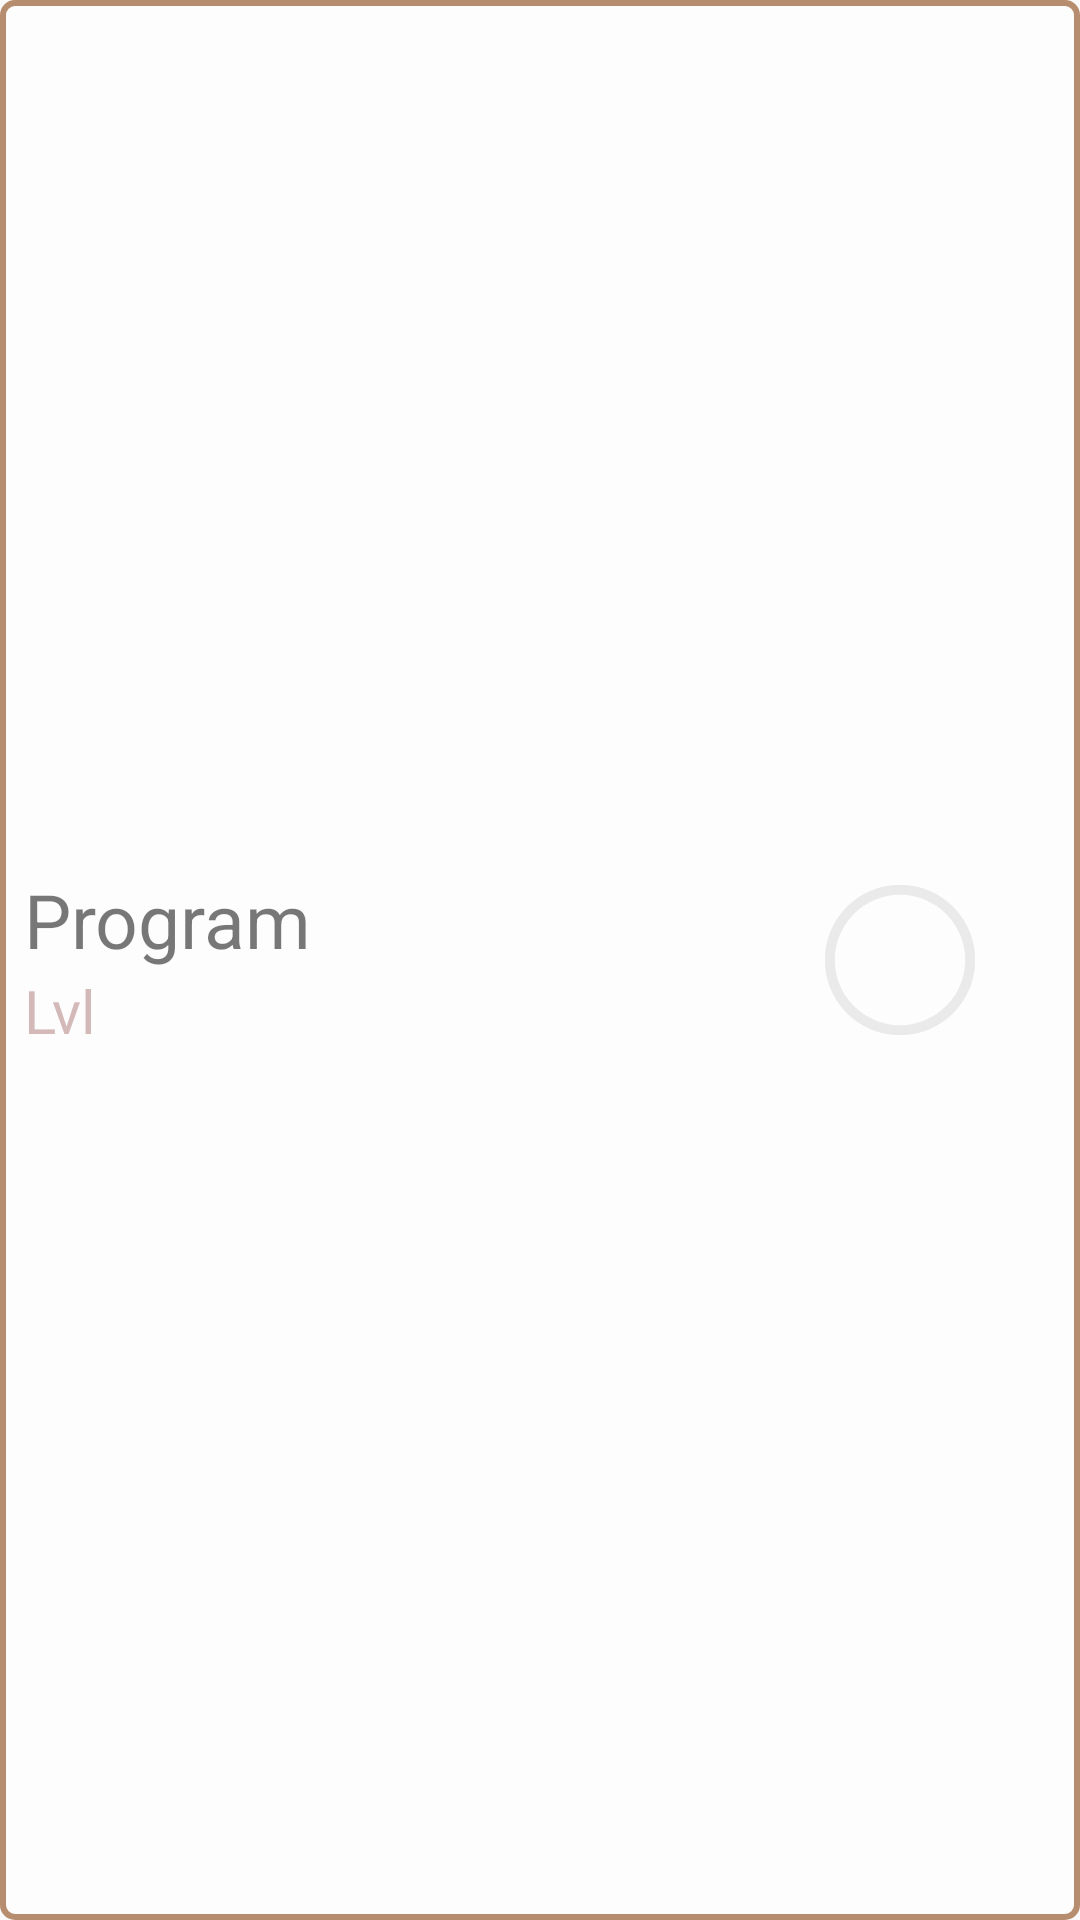

Reconstruct the res/layout file that produces this screen, plus the resources it refers to.
<!-- AndroidManifest.xml: application theme AppTheme -->
<!-- res/layout/adapter_training_program.xml -->
<?xml version="1.0" encoding="utf-8"?>
<LinearLayout xmlns:android="http://schemas.android.com/apk/res/android"
    android:layout_width="match_parent"
    android:layout_height="100dp"
    android:orientation="horizontal"
    android:background="@drawable/background_list"
    android:gravity="center"
    android:alpha="0.6">

    <TextView android:id="@+id/tvIdProgram"
        android:layout_width="wrap_content"
        android:layout_height="wrap_content"
        android:visibility="gone"/>

    <LinearLayout
        android:layout_width="0dp"
        android:layout_height="wrap_content"
        android:layout_weight="2"
        android:orientation="vertical"
        android:paddingLeft="8dp">

        <TextView android:id="@+id/tvProgram"
            android:layout_width="wrap_content"
            android:layout_height="wrap_content"
            android:text="@string/program"
            android:textSize="25sp"
            android:textAppearance="?android:attr/textAppearanceLarge"/>

        <TextView android:id="@+id/tvLvl"
            android:layout_width="wrap_content"
            android:layout_height="wrap_content"
            android:textSize="20sp"
            android:textColor="#BC8F8F"
            android:text="@string/lvl" />

    </LinearLayout>


    <LinearLayout
        android:layout_width="0dp"
        android:layout_height="100dp"
        android:layout_weight="1"
        android:orientation="vertical"
        android:gravity="center">

        <ProgressBar
            android:id="@+id/pbProgress"
            style="?android:attr/progressBarStyleHorizontal"
            android:layout_width="50dp"
            android:layout_height="50dp"
            android:indeterminate="false"
            android:max="30"
            android:layout_gravity="center"
            android:progressDrawable="@drawable/custom_progress" />

    </LinearLayout>

</LinearLayout>
<!-- resources referenced by this layout -->
<resources>
  <!-- drawable background_list (drawable) -->
  <?xml version="1.0" encoding="utf-8"?>
  <shape xmlns:android="http://schemas.android.com/apk/res/android"
      android:shape="rectangle">
      <stroke
          android:width="2dp"
          android:color="#8B4513"/>
  
      <solid android:color="#ffffff"/>
  
      <corners android:radius="4dp"/>
  </shape>
  <!-- drawable custom_progress (drawable) -->
  <?xml version="1.0" encoding="utf-8"?>
  <layer-list xmlns:android="http://schemas.android.com/apk/res/android">
          <item android:id="@android:id/background">
                  <shape
                      android:innerRadiusRatio="2.3"
                      android:shape="ring"
                      android:useLevel="false"
                      android:type="sweep"
                      android:thicknessRatio="15.0">
                          <solid android:color="#e0e0e0"/>
                  </shape>
          </item>
          <item android:id="@android:id/progress">
                  <rotate
                      android:pivotX="50%"
                      android:pivotY="50%"
                      android:fromDegrees="-90"
                      android:toDegrees="-90">
                          <shape
                              android:innerRadiusRatio="2.3"
                              android:shape="ring"
                              android:angle="0"
                              android:type="sweep"
                              android:thicknessRatio="15.0">
                                  <solid android:color="#BC8F8F"/>
                          </shape>
                  </rotate>
          </item>
  </layer-list>
  <string name="lvl">Lvl</string>
  <string name="program">Program</string>
  <style name="AppTheme" parent="Theme.AppCompat.Light.NoActionBar">
          
          <item name="colorPrimary">#BC8F8F</item>
          <item name="colorPrimaryDark">#BC8F8F</item>
          <item name="colorAccent">@color/colorAccent</item>
      </style>
  <!-- not gathered from this repository: default colours our renderer supplied (Android Studio template values) -->
  <color name="colorAccent">#FF03DAC5</color>
</resources>
